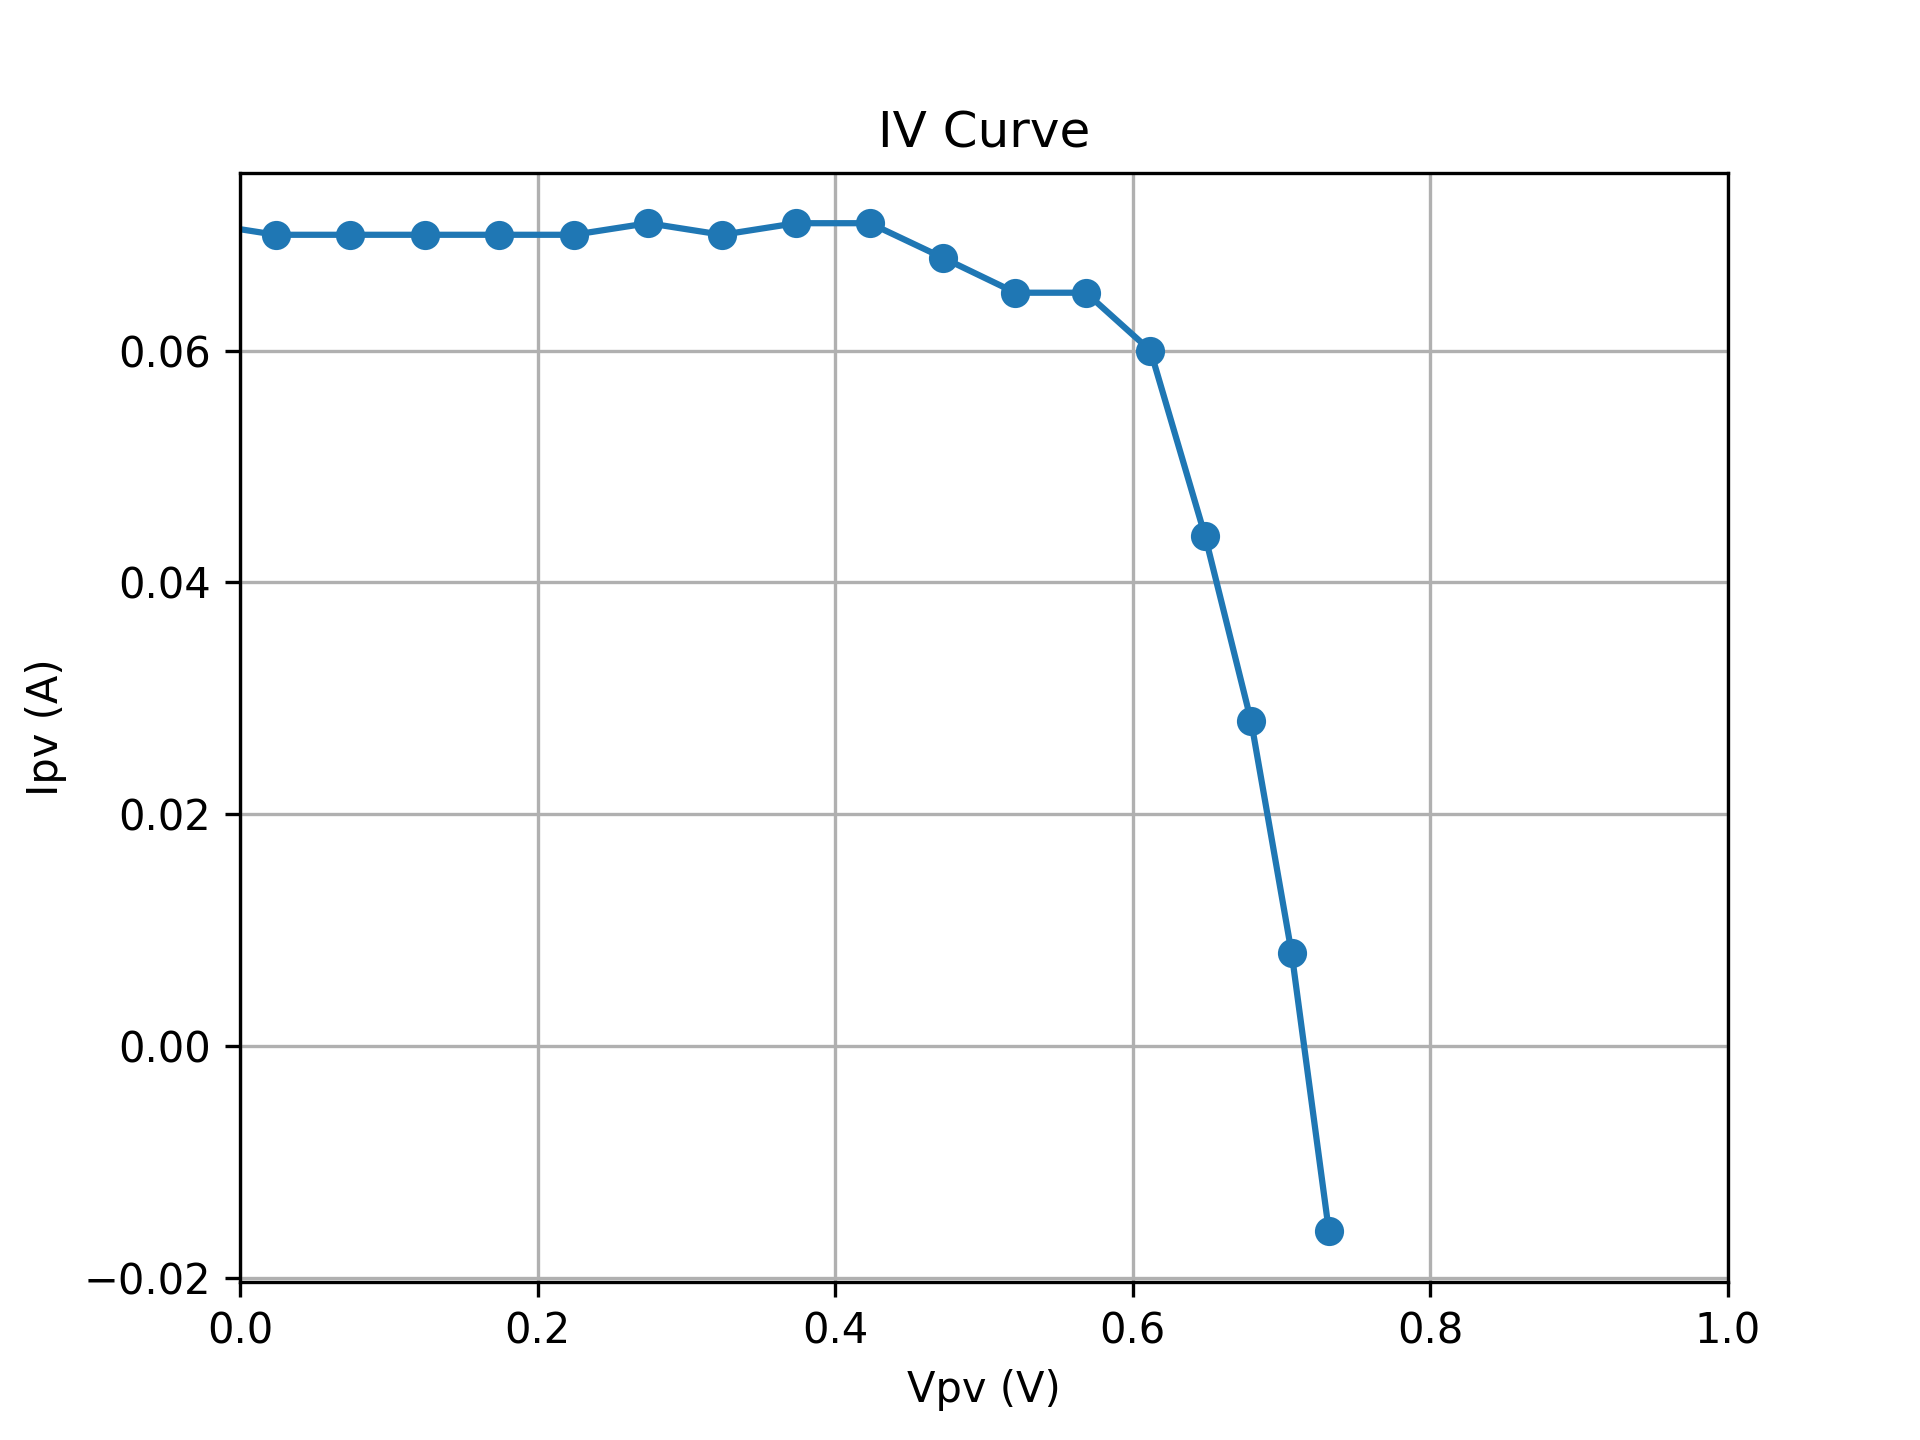

Data behind this chart, as committed beside it:
SMU_V, Vpv, Ipv
11.5, -0.426, 0.07
11.55, -0.3759, 0.07
11.6, -0.3261, 0.071
11.65, -0.276, 0.07
11.7, -0.2259, 0.07
11.75, -0.176, 0.07
11.8, -0.126, 0.07
11.85, -0.07591, 0.069
11.9, -0.02575, 0.071
11.95, 0.02403, 0.07
12, 0.0741, 0.07
12.05, 0.1243, 0.07
12.1, 0.1741, 0.07
12.15, 0.2242, 0.07
12.2, 0.2743, 0.071
12.25, 0.3239, 0.07
12.3, 0.3736, 0.071
12.35, 0.4233, 0.071
12.4, 0.4727, 0.068
12.45, 0.5212, 0.065
12.5, 0.5686, 0.065
12.55, 0.6119, 0.06
12.6, 0.6486, 0.044
12.65, 0.6795, 0.028
12.7, 0.7068, 0.008
12.75, 0.7318, -0.016
